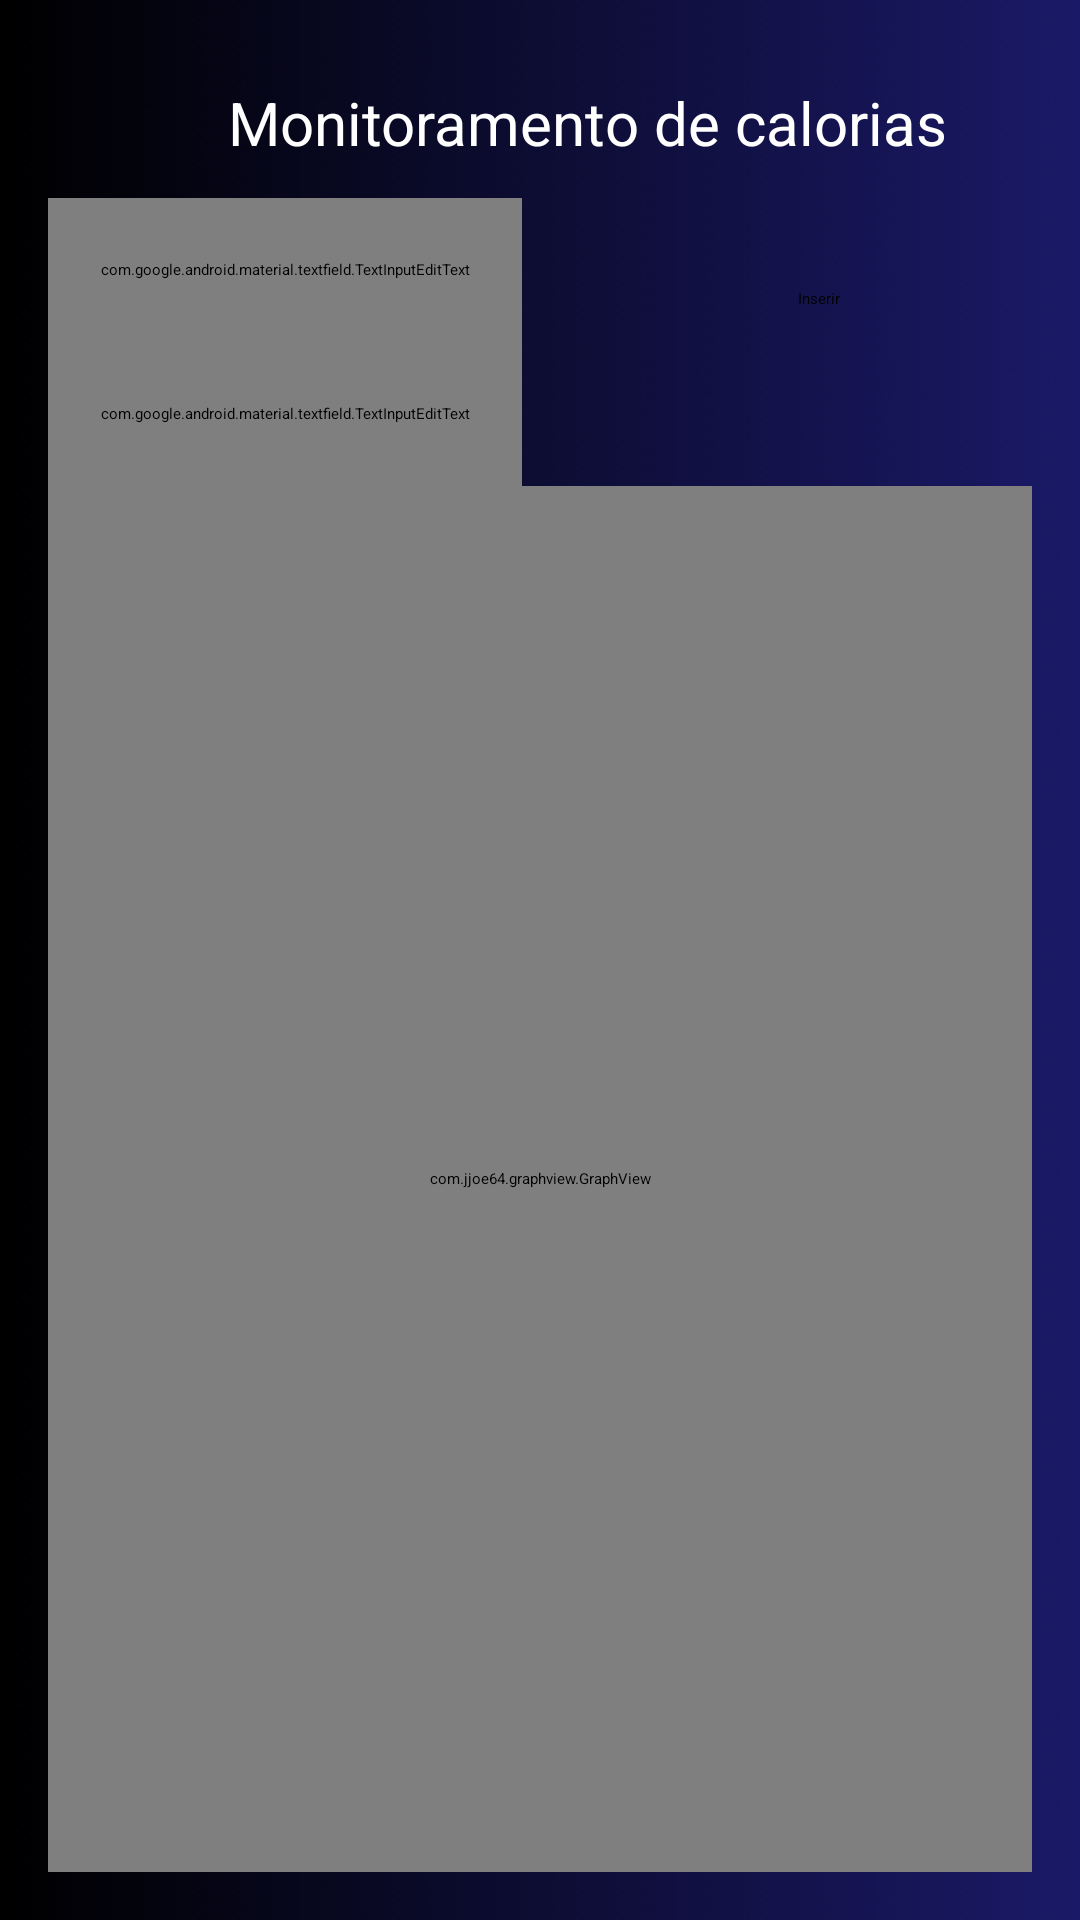

Android layout source for this screen:
<!-- AndroidManifest.xml: application theme Theme.MyApplication -->
<!-- res/layout/activity_monitoramento_calorias.xml -->
<?xml version="1.0" encoding="utf-8"?>
<RelativeLayout
    xmlns:android="http://schemas.android.com/apk/res/android"
    xmlns:app="http://schemas.android.com/apk/res-auto"
    xmlns:tools="http://schemas.android.com/tools"
    android:layout_width="match_parent"
    android:layout_height="match_parent"
    android:background="@drawable/background3"
    tools:context=".MonitoramentoCaloriasActivity"
    android:padding="16dp">

    <ImageView
        android:id="@+id/caloriasBack"
        android:layout_width="50dp"
        android:layout_height="50dp"
        android:padding="10dp"
        android:src="@drawable/ic_back" />

    <TextView
        android:layout_width="match_parent"
        android:layout_height="50dp"
        android:text="Monitoramento de calorias"
        android:textColor="@android:color/white"
        android:textSize="20sp"
        android:gravity="center_vertical"
        android:layout_marginLeft="10dp"
        android:layout_toRightOf="@id/caloriasBack" />

    <com.google.android.material.textfield.TextInputEditText
        android:id="@+id/inputCalGanhas"
        android:layout_width="match_parent"
        android:textColor="@android:color/white"
        android:textColorHint="@color/white"
        android:hint="Calorias Ganhas"
        android:layout_marginRight="170dp"
        android:layout_height="48dp"
        android:inputType="number"
        android:layout_below="@id/caloriasBack"/>

    <com.google.android.material.textfield.TextInputEditText
        android:id="@+id/inputCalPerdidas"
        android:layout_width="match_parent"
        android:inputType="number"
        android:textColor="@android:color/white"
        android:textColorHint="@color/white"
        android:hint="Calorias Perdidas"
        android:layout_marginRight="170dp"
        android:layout_height="48dp"
        android:layout_below="@id/inputCalGanhas"/>

    <Button
        android:id="@+id/InserirCal"
        android:layout_width="wrap_content"
        android:layout_height="wrap_content"
        android:layout_below="@+id/caloriasBack"
        android:layout_marginTop="30dp"
        android:layout_marginHorizontal="250dp"
        android:backgroundTint="#51000000"
        android:text="Inserir" />

    <com.jjoe64.graphview.GraphView
        android:id="@+id/GraficoCalorias"
        android:layout_width="match_parent"
        android:layout_height="match_parent"
        android:layout_below="@id/inputCalPerdidas" />



</RelativeLayout>
<!-- resources referenced by this layout -->
<resources>
  <color name="white">#FFFFFFFF</color>
  <!-- drawable background3: png bitmap (drawable, 134831 bytes) -->
</resources>
